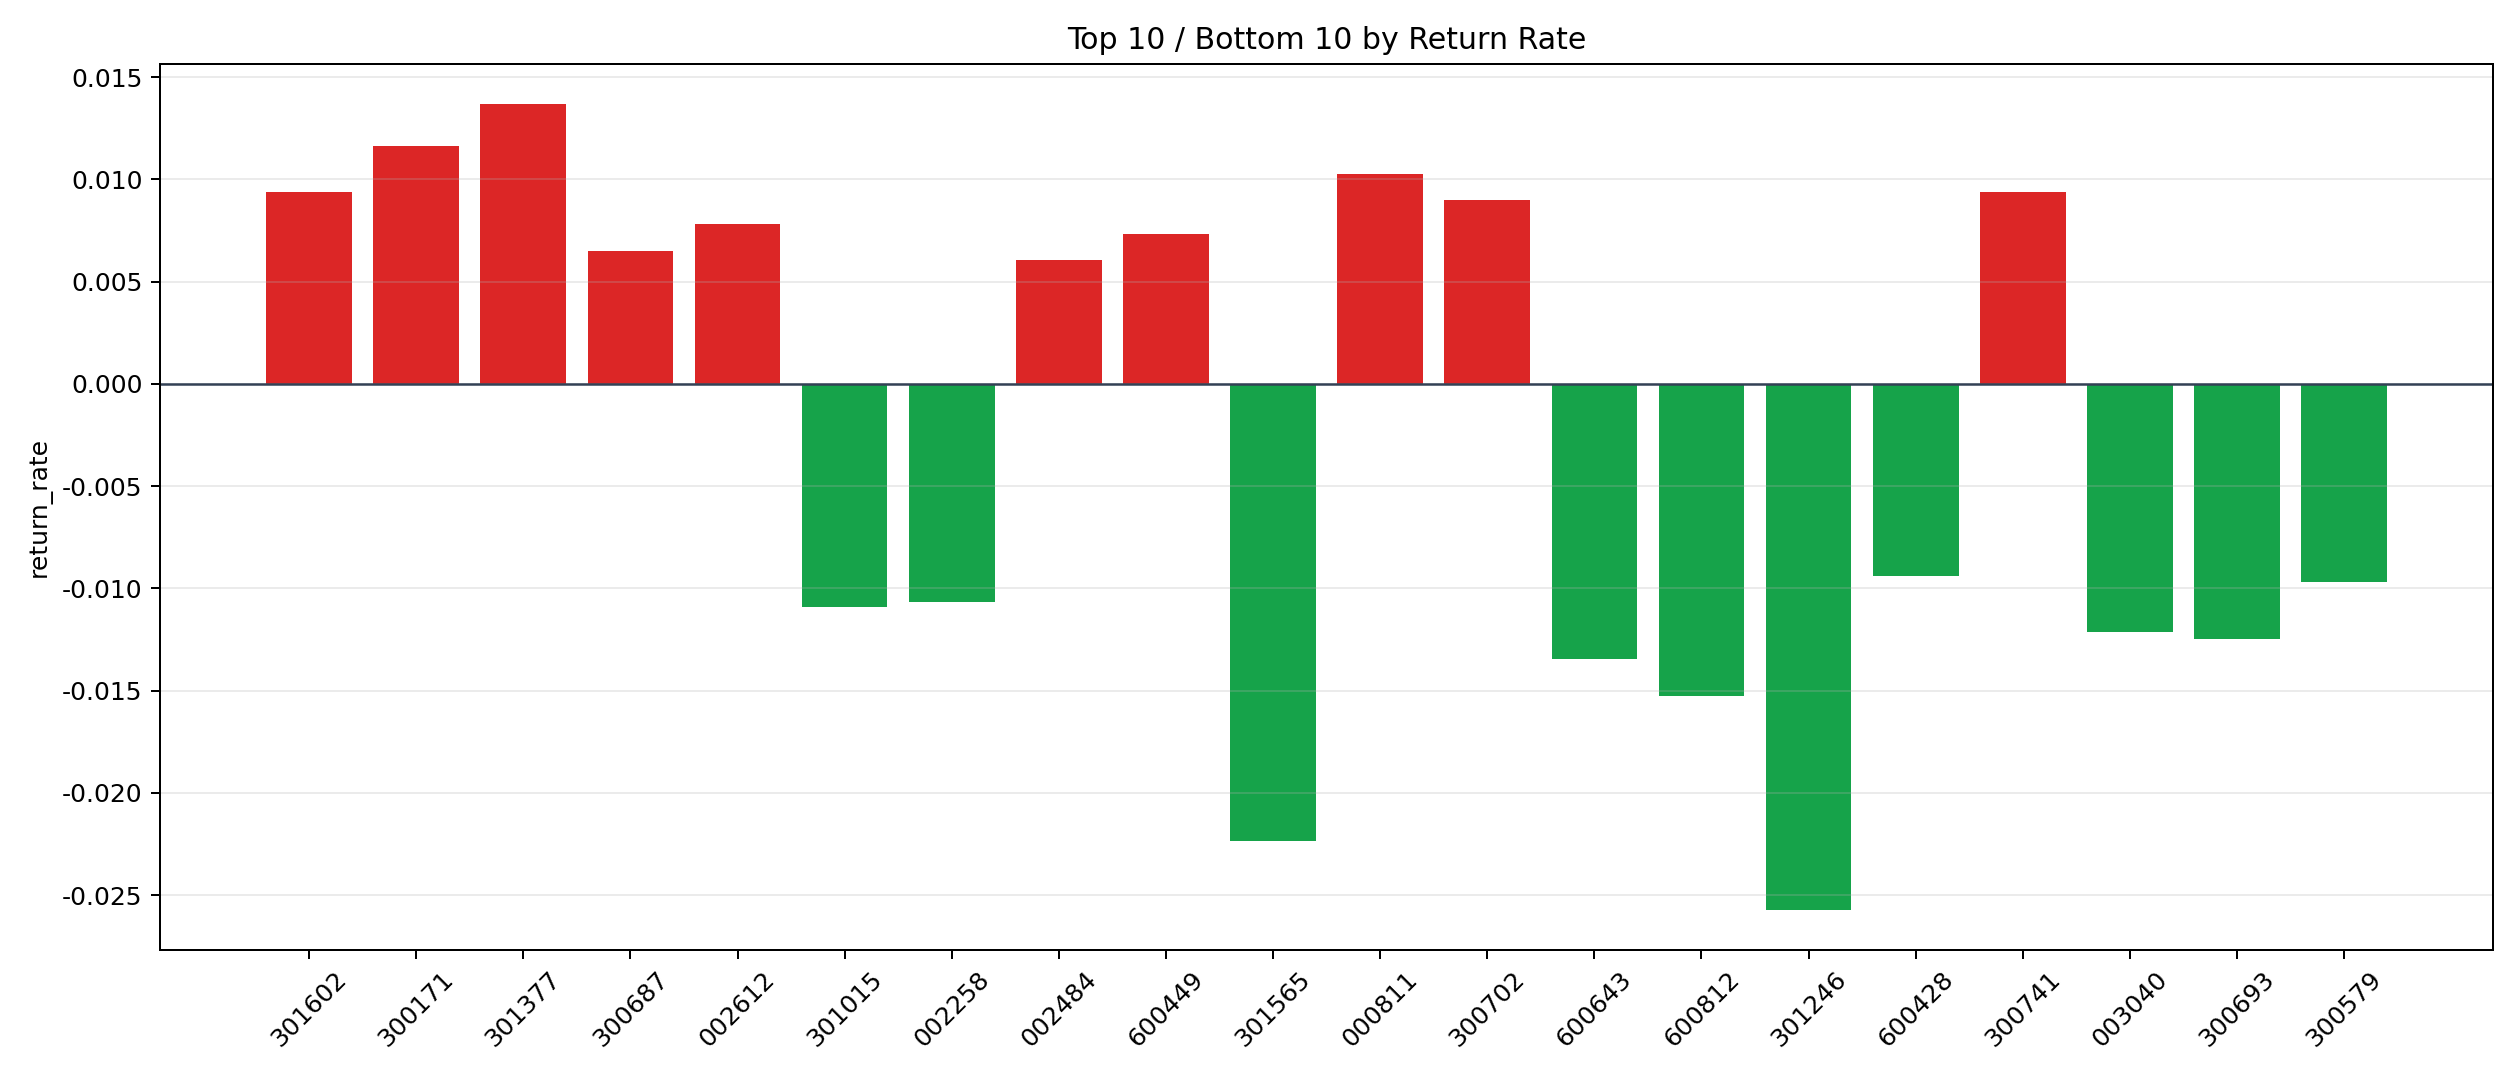

Data behind this chart, as committed beside it:
symbol, n_trades, total_pnl, total_entry_notional, return_rate
301377, 2, 345.8, 25262, 0.01369
300171, 4, 873.1, 74999, 0.01164
000811, 5, 1002, 97580, 0.01027
301602, 2, 200, 21281, 0.009398
300741, 6, 895, 95276, 0.009394
300702, 2, 399.3, 44333, 0.009006
002612, 8, 940, 120215, 0.007819
600449, 3, 429.3, 58478, 0.007341
300687, 5, 613.3, 94732, 0.006474
002484, 6, 602.5, 99542, 0.006052
603013, 3, 242.7, 41618, 0.005833
300762, 22, 1992, 377666, 0.005275
301217, 2, 229.8, 46516, 0.004941
300827, 6, 441.6, 93882, 0.004703
001337, 8, 558.9, 121289, 0.004608
603008, 12, 870.4, 192145, 0.00453
300244, 10, 812, 196437, 0.004134
300772, 5, 358.4, 87030, 0.004119
603123, 51, 3626, 909312, 0.003988
000968, 18, 1277, 326688, 0.003909
600682, 4, 237.7, 66736, 0.003561
002038, 10, 554.1, 162463, 0.003411
301487, 20, 1163, 349505, 0.003327
300468, 53, 2569, 857533, 0.002996
300031, 6, 275.1, 96184, 0.00286
300260, 5, 275, 96328, 0.002855
300075, 7, 371.8, 132352, 0.002809
688208, 11, 509.9, 193960, 0.002629
300527, 38, 1673, 662758, 0.002524
300166, 14, 588.5, 243883, 0.002413
688388, 5, 208.9, 90142, 0.002318
300035, 6, 218.7, 97933, 0.002233
000969, 6, 211.2, 98587, 0.002142
600645, 6, 205.9, 97731, 0.002106
300457, 115, 3696, 1993258, 0.001854
002194, 46, 1621, 942073, 0.001721
002096, 10, 312.3, 185540, 0.001683
301238, 4, 78.18, 53550, 0.00146
688658, 22, 626.7, 431192, 0.001453
002276, 14, 317.8, 234045, 0.001358
000795, 59, 1652, 1243519, 0.001329
300337, 5, 98.51, 79395, 0.001241
002099, 6, 113.6, 99337, 0.001143
301171, 13, 257.6, 229285, 0.001124
300525, 6, 117.3, 104616, 0.001122
002654, 34, 683, 614763, 0.001111
000970, 17, 297.9, 270198, 0.001103
688327, 10, 177.2, 168590, 0.001051
001236, 21, 343.1, 328459, 0.001045
601020, 49, 825.2, 846056, 0.0009753
002946, 18, 252.6, 282898, 0.0008928
002265, 72, 1134, 1344439, 0.0008437
002402, 54, 750.9, 898323, 0.0008359
603132, 1, 14.71, 19112, 0.0007699
603915, 6, 82.89, 112248, 0.0007384
600557, 4, 52.04, 76218, 0.0006828
300068, 68, 951.3, 1398465, 0.0006802
603005, 32, 420.2, 626330, 0.0006709
600478, 12, 126, 197842, 0.0006369
300398, 25, 292.1, 459941, 0.0006352
... 192 more rows
